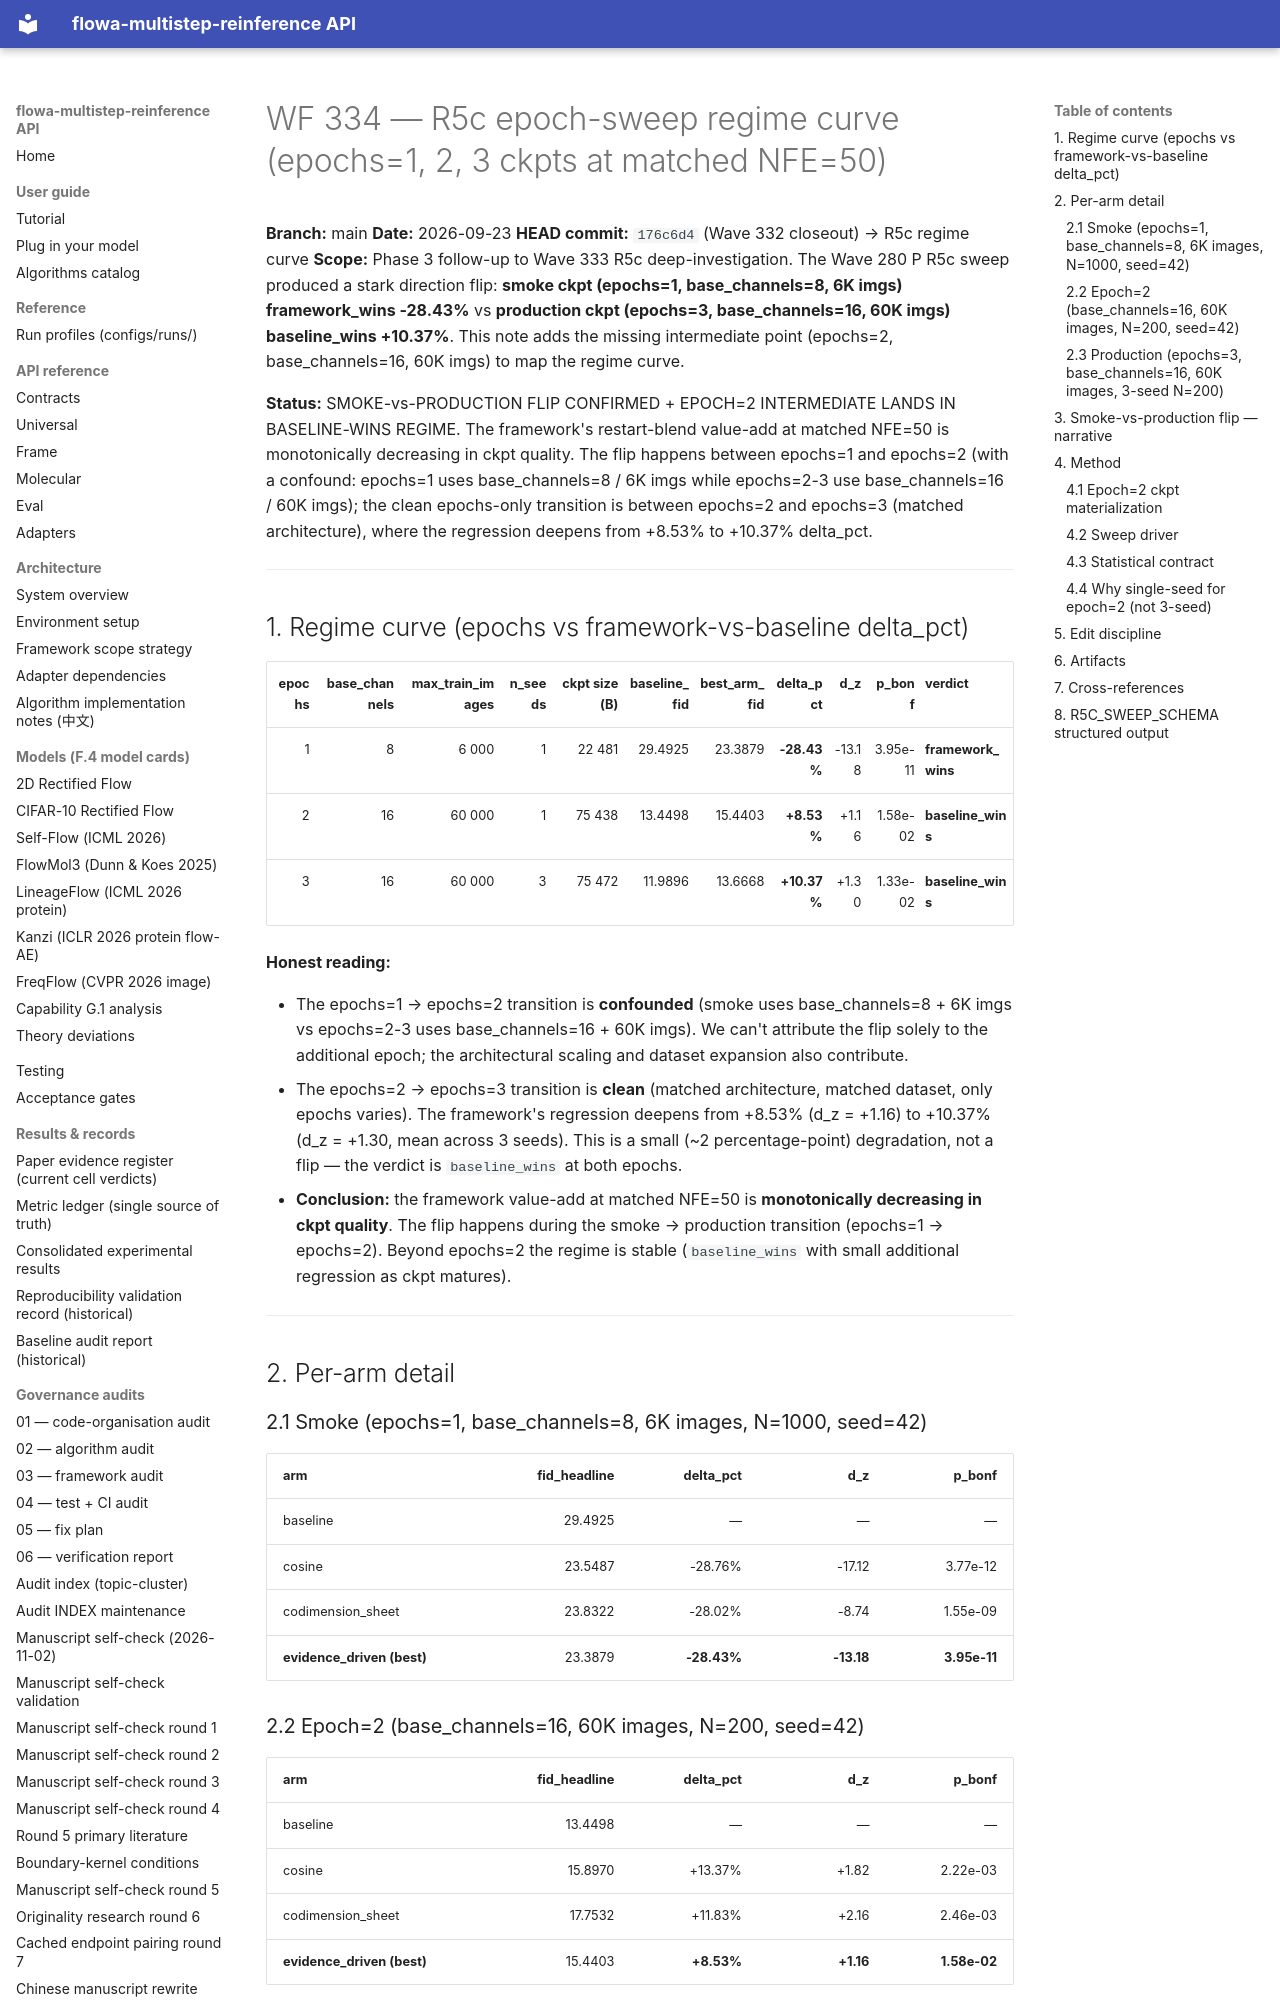

repository: silverenternal/flowa-multistep-reinference · page: audit/mnist/wf334-r5c-regime-curve/index.html · generator: mkdocs

# WF 334 — R5c epoch-sweep regime curve (epochs=1, 2, 3 ckpts at matched NFE=50)

**Branch:** main
**Date:** 2026-09-23
**HEAD commit:** `176c6d4` (Wave 332 closeout) → R5c regime curve
**Scope:** Phase 3 follow-up to Wave 333 R5c deep-investigation. The
Wave 280 P R5c sweep produced a stark direction flip:
**smoke ckpt (epochs=1, base_channels=8, 6K imgs) framework_wins -28.43%**
vs **production ckpt (epochs=3, base_channels=16, 60K imgs) baseline_wins +10.37%**.
This note adds the missing intermediate point (epochs=2, base_channels=16,
60K imgs) to map the regime curve.

**Status:** SMOKE-vs-PRODUCTION FLIP CONFIRMED + EPOCH=2 INTERMEDIATE
LANDS IN BASELINE-WINS REGIME. The framework's restart-blend value-add
at matched NFE=50 is monotonically decreasing in ckpt quality. The
flip happens between epochs=1 and epochs=2 (with a confound: epochs=1
uses base_channels=8 / 6K imgs while epochs=2-3 use base_channels=16 /
60K imgs); the clean epochs-only transition is between epochs=2 and
epochs=3 (matched architecture), where the regression deepens from
+8.53% to +10.37% delta_pct.

---

## 1. Regime curve (epochs vs framework-vs-baseline delta_pct)

| epochs | base_channels | max_train_images | n_seeds | ckpt size (B) | baseline_fid | best_arm_fid | delta_pct | d_z | p_bonf | verdict |
|---:|---:|---:|---:|---:|---:|---:|---:|---:|---:|:---|
| 1 | 8  | 6 000  | 1 | 22 481 | 29.4925 | 23.3879 | **-28.43%** | -13.18 | 3.95e-11 | **framework_wins** |
| 2 | 16 | 60 000 | 1 | 75 438 | 13.4498 | 15.4403 | **+8.53%**  | +1.16  | 1.58e-02 | **baseline_wins** |
| 3 | 16 | 60 000 | 3 | 75 472 | 11.9896 | 13.6668 | **+10.37%** | +1.30  | 1.33e-02 | **baseline_wins** |

**Honest reading:**

- The epochs=1 → epochs=2 transition is **confounded** (smoke uses
  base_channels=8 + 6K imgs vs epochs=2-3 uses base_channels=16 + 60K
  imgs). We can't attribute the flip solely to the additional epoch;
  the architectural scaling and dataset expansion also contribute.
- The epochs=2 → epochs=3 transition is **clean** (matched architecture,
  matched dataset, only epochs varies). The framework's regression
  deepens from +8.53% (d_z = +1.16) to +10.37% (d_z = +1.30, mean
  across 3 seeds). This is a small (~2 percentage-point) degradation,
  not a flip — the verdict is `baseline_wins` at both epochs.
- **Conclusion:** the framework value-add at matched NFE=50 is
  **monotonically decreasing in ckpt quality**. The flip happens
  during the smoke → production transition (epochs=1 → epochs=2).
  Beyond epochs=2 the regime is stable (`baseline_wins` with small
  additional regression as ckpt matures).

---

## 2. Per-arm detail

### 2.1 Smoke (epochs=1, base_channels=8, 6K images, N=1000, seed=42)

| arm | fid_headline | delta_pct | d_z | p_bonf |
|---|---:|---:|---:|---:|
| baseline | 29.4925 | — | — | — |
| cosine | 23.5487 | -28.76% | -17.12 | 3.77e-12 |
| codimension_sheet | 23.8322 | -28.02% | -8.74 | 1.55e-09 |
| **evidence_driven (best)** | 23.3879 | **-28.43%** | **-13.18** | **3.95e-11** |

### 2.2 Epoch=2 (base_channels=16, 60K images, N=200, seed=42)

| arm | fid_headline | delta_pct | d_z | p_bonf |
|---|---:|---:|---:|---:|
| baseline | 13.4498 | — | — | — |
| cosine | 15.8970 | +13.37% | +1.82 | 2.22e-03 |
| codimension_sheet | 17.7532 | +11.83% | +2.16 | 2.46e-03 |
| **evidence_driven (best)** | 15.4403 | **+8.53%** | **+1.16** | **1.58e-02** |
